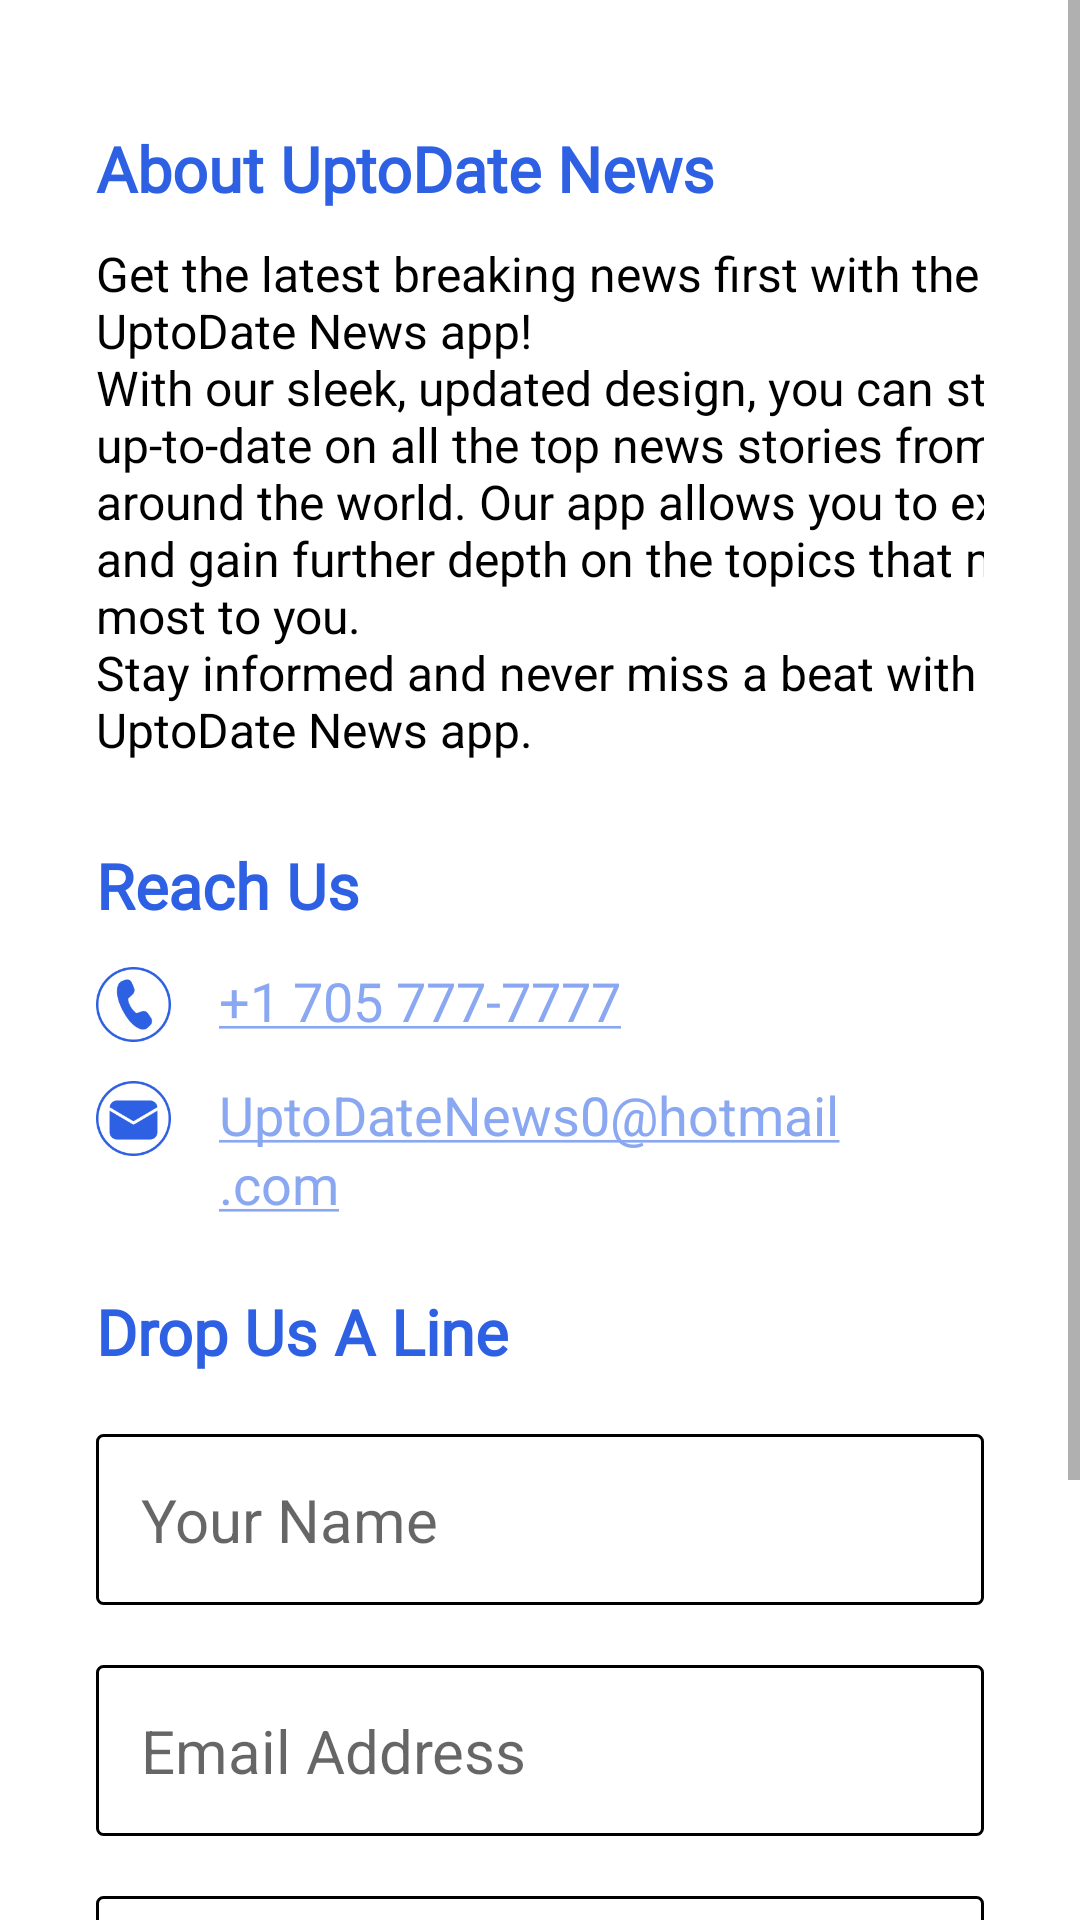

Android layout source for this screen:
<!-- AndroidManifest.xml: application theme Theme.UpToDate -->
<!-- res/layout/fragment_about_us.xml -->
<?xml version="1.0" encoding="utf-8"?>
<ScrollView xmlns:app="http://schemas.android.com/apk/res-auto"
    xmlns:tools="http://schemas.android.com/tools"
    android:layout_width="match_parent"
    android:layout_height="match_parent"
    xmlns:android="http://schemas.android.com/apk/res/android">


<LinearLayout
    android:layout_width="match_parent"
    android:layout_height="match_parent"
    android:orientation="vertical"
    android:background="#FFF"
    android:padding="32dp">

    <TextView
        android:layout_width="345dp"
        android:layout_height="wrap_content"
        android:layout_marginTop="10dp"
        android:layout_marginEnd="16dp"
        android:fontFamily="@font/josefin_sans_thin"
        android:text="About UptoDate News"
        android:textColor="#2D60E3"
        android:textFontWeight="900"
        android:textSize="21sp"
        app:layout_constraintBottom_toBottomOf="parent"
        app:layout_constraintEnd_toEndOf="parent"
        app:layout_constraintHorizontal_bias="1.0"
        app:layout_constraintStart_toStartOf="parent"
        app:lineHeight="0sp" />

    <TextView
        android:layout_width="348dp"
        android:layout_height="wrap_content"
        android:layout_marginTop="10dp"
        android:layout_marginEnd="16dp"
        android:layout_marginBottom="4dp"
        android:text="@string/description_text"
        android:textColor="#000"
        android:textSize="16sp"
        app:layout_constraintBottom_toBottomOf="parent"
        app:layout_constraintEnd_toEndOf="parent"
        app:layout_constraintHorizontal_bias="1.0"
        app:layout_constraintStart_toStartOf="parent" />

    <TextView
        android:layout_width="345dp"
        android:layout_height="wrap_content"
        android:layout_marginTop="23dp"
        android:layout_marginEnd="16dp"
        android:layout_marginBottom="0dp"
        android:fontFamily="@font/josefin_sans_thin"
        android:text="Reach Us"
        android:textColor="#2D60E3"
        android:textFontWeight="900"
        android:textSize="21sp"
        app:layout_constraintBottom_toBottomOf="parent"
        app:layout_constraintEnd_toEndOf="parent"
        app:layout_constraintHorizontal_bias="1.0"
        app:layout_constraintStart_toStartOf="parent"
        app:lineHeight="23sp" />

    <LinearLayout
        android:layout_width="wrap_content"
        android:layout_height="wrap_content"
        android:layout_gravity="fill_horizontal">
        <ImageView
            android:layout_width="25dp"
            android:layout_height="25dp"
            android:layout_marginRight="16dp"
            android:background="@drawable/rounded_border"
            android:clipToOutline="true"
            android:contentDescription="News Background"
            android:cropToPadding="false"
            android:scaleType="centerCrop"
            android:layout_marginTop="13dp"
            android:src="@drawable/dial_icon"
            app:layout_constraintEnd_toEndOf="parent"
            app:layout_constraintStart_toStartOf="parent"
            app:layout_constraintTop_toTopOf="parent" />

        <TextView
            android:layout_width="wrap_content"
            android:layout_height="wrap_content"
            android:layout_marginTop="12dp"
            android:layout_marginEnd="16dp"
            android:autoLink="phone"
            android:text="+1 705 777-7777"
            android:textColor="#000"
            android:textFontWeight="900"
            android:textSize="18sp"
            app:layout_constraintBottom_toBottomOf="parent"
            app:layout_constraintEnd_toEndOf="parent"
            app:layout_constraintHorizontal_bias="1.0"
            app:layout_constraintStart_toStartOf="parent"
            app:lineHeight="23sp" />
    </LinearLayout>

    <LinearLayout
        android:layout_width="wrap_content"
        android:layout_height="wrap_content"
        android:layout_gravity="fill_horizontal">
        <ImageView
            android:layout_width="25dp"
            android:layout_height="25dp"
            android:layout_marginRight="16dp"
            android:background="@drawable/rounded_border"
            android:clipToOutline="true"
            android:contentDescription="News Background"
            android:cropToPadding="false"
            android:scaleType="centerCrop"
            android:layout_marginTop="13dp"
            android:src="@drawable/email_icon"
            app:layout_constraintEnd_toEndOf="parent"
            app:layout_constraintStart_toStartOf="parent"
            app:layout_constraintTop_toTopOf="parent" />

        <TextView
            android:layout_width="wrap_content"
            android:layout_height="wrap_content"
            android:layout_marginTop="12dp"
            android:layout_marginEnd="16dp"
            android:autoLink="email"
            android:text="UptoDateNews0@hotmail.com"
            android:textColor="#000"
            android:textFontWeight="900"
            android:textSize="18sp"
            app:layout_constraintBottom_toBottomOf="parent"
            app:layout_constraintEnd_toEndOf="parent"
            app:layout_constraintHorizontal_bias="1.0"
            app:layout_constraintStart_toStartOf="parent"
            app:lineHeight="23sp" />
    </LinearLayout>
    <TextView
        android:layout_width="345dp"
        android:layout_height="wrap_content"
        android:layout_marginTop="23dp"
        android:layout_marginEnd="16dp"
        android:layout_marginBottom="0dp"
        android:fontFamily="@font/josefin_sans_thin"
        android:text="Drop Us A Line"
        android:textColor="#2D60E3"
        android:textFontWeight="900"
        android:textSize="21sp"
        app:layout_constraintBottom_toBottomOf="parent"
        app:layout_constraintEnd_toEndOf="parent"
        app:layout_constraintHorizontal_bias="1.0"
        app:layout_constraintStart_toStartOf="parent"
        app:lineHeight="23sp" />
    <LinearLayout
        android:layout_width="match_parent"
        android:layout_height="340dp"
        android:orientation="vertical">

        <EditText
            android:id="@+id/input_your_name"
            android:layout_width="match_parent"
            android:layout_height="wrap_content"
            android:layout_marginTop="20dp"
            android:layout_marginBottom="0dp"
            android:background="@drawable/edit_text_border"
            android:padding="15dp"
            android:textColor="#000"
            android:hint="@string/input_your_name"
            android:textSize="20sp" />


        <EditText
            android:id="@+id/input_email_address"
            android:layout_width="match_parent"
            android:layout_height="wrap_content"
            android:layout_marginTop="20dp"
            android:layout_marginBottom="0dp"
            android:background="@drawable/edit_text_border"
            android:padding="15dp"
            android:textColor="#000"
            android:hint="@string/input_email_address"
            android:textSize="20sp"
            android:inputType="textEmailAddress" />

        <EditText
            android:id="@+id/input_message"
            android:layout_width="match_parent"
            android:layout_height="90dp"
            android:layout_marginTop="20dp"
            android:layout_marginBottom="0dp"
            android:background="@drawable/edit_text_border"
            android:padding="15dp"
            android:textColor="#000"
            android:layout_gravity="left"
            android:hint="@string/input_message"
            android:textSize="20sp" />

        <Button
            android:id="@+id/saveButton"
            android:layout_width="wrap_content"
            android:layout_height="wrap_content"
            android:layout_gravity="center"
            android:layout_marginTop="15dp"
            android:background="#fff"
            android:text="Send"
            android:textColor="#FFFFFF"
            android:textSize="16sp" />



    </LinearLayout>

</LinearLayout>
</ScrollView>
<!-- resources referenced by this layout -->
<resources>
  <!-- drawable dial_icon: png bitmap (drawable, 3945 bytes) -->
  <!-- drawable edit_text_border (drawable-v24) -->
  <shape
      xmlns:android="http://schemas.android.com/apk/res/android"
      android:shape="rectangle">
      <solid
          android:color="@android:color/transparent"/>
  
      <corners
          android:bottomRightRadius="2dp"
          android:bottomLeftRadius="2dp"
          android:topLeftRadius="2dp"
          android:topRightRadius="2dp"/>
      <stroke
          android:color="#000"
          android:width="1dp"/>
  </shape>
  <!-- drawable email_icon: png bitmap (drawable, 3880 bytes) -->
  <string name="description_text">Get the latest breaking news first with the UptoDate News app! \nWith our sleek, updated design, you can stay up-to-date on all the top news stories from around the world. Our app allows you to explore and gain further depth on the topics that matter most to you. \nStay informed and never miss a beat with the UptoDate News app.</string>
  <string name="input_email_address">Email Address</string>
  <string name="input_message">Your Message</string>
  <string name="input_your_name">Your Name</string>
  <style name="Theme.UpToDate" parent="Theme.MaterialComponents.DayNight.DarkActionBar">
          
          <item name="colorPrimary">#2D60E3</item>
          <item name="colorPrimaryVariant">#2D60E3</item>
          <item name="colorOnPrimary">@color/white</item>
          
          <item name="colorSecondary">#8AA7F1</item>
          <item name="colorSecondaryVariant">#5D76B6</item>
          <item name="colorOnSecondary">@color/black</item>
          
          <item name="android:statusBarColor" tools:targetApi="l">?attr/colorPrimaryVariant</item>
          
  
          
          <item name="android:colorButtonNormal">@color/buttonColor</item>
      </style>
  <color name="white">#FFFFFFFF</color>
  <color name="black">#FF000000</color>
  <color name="buttonColor">#FFFFFFFF</color>
</resources>
